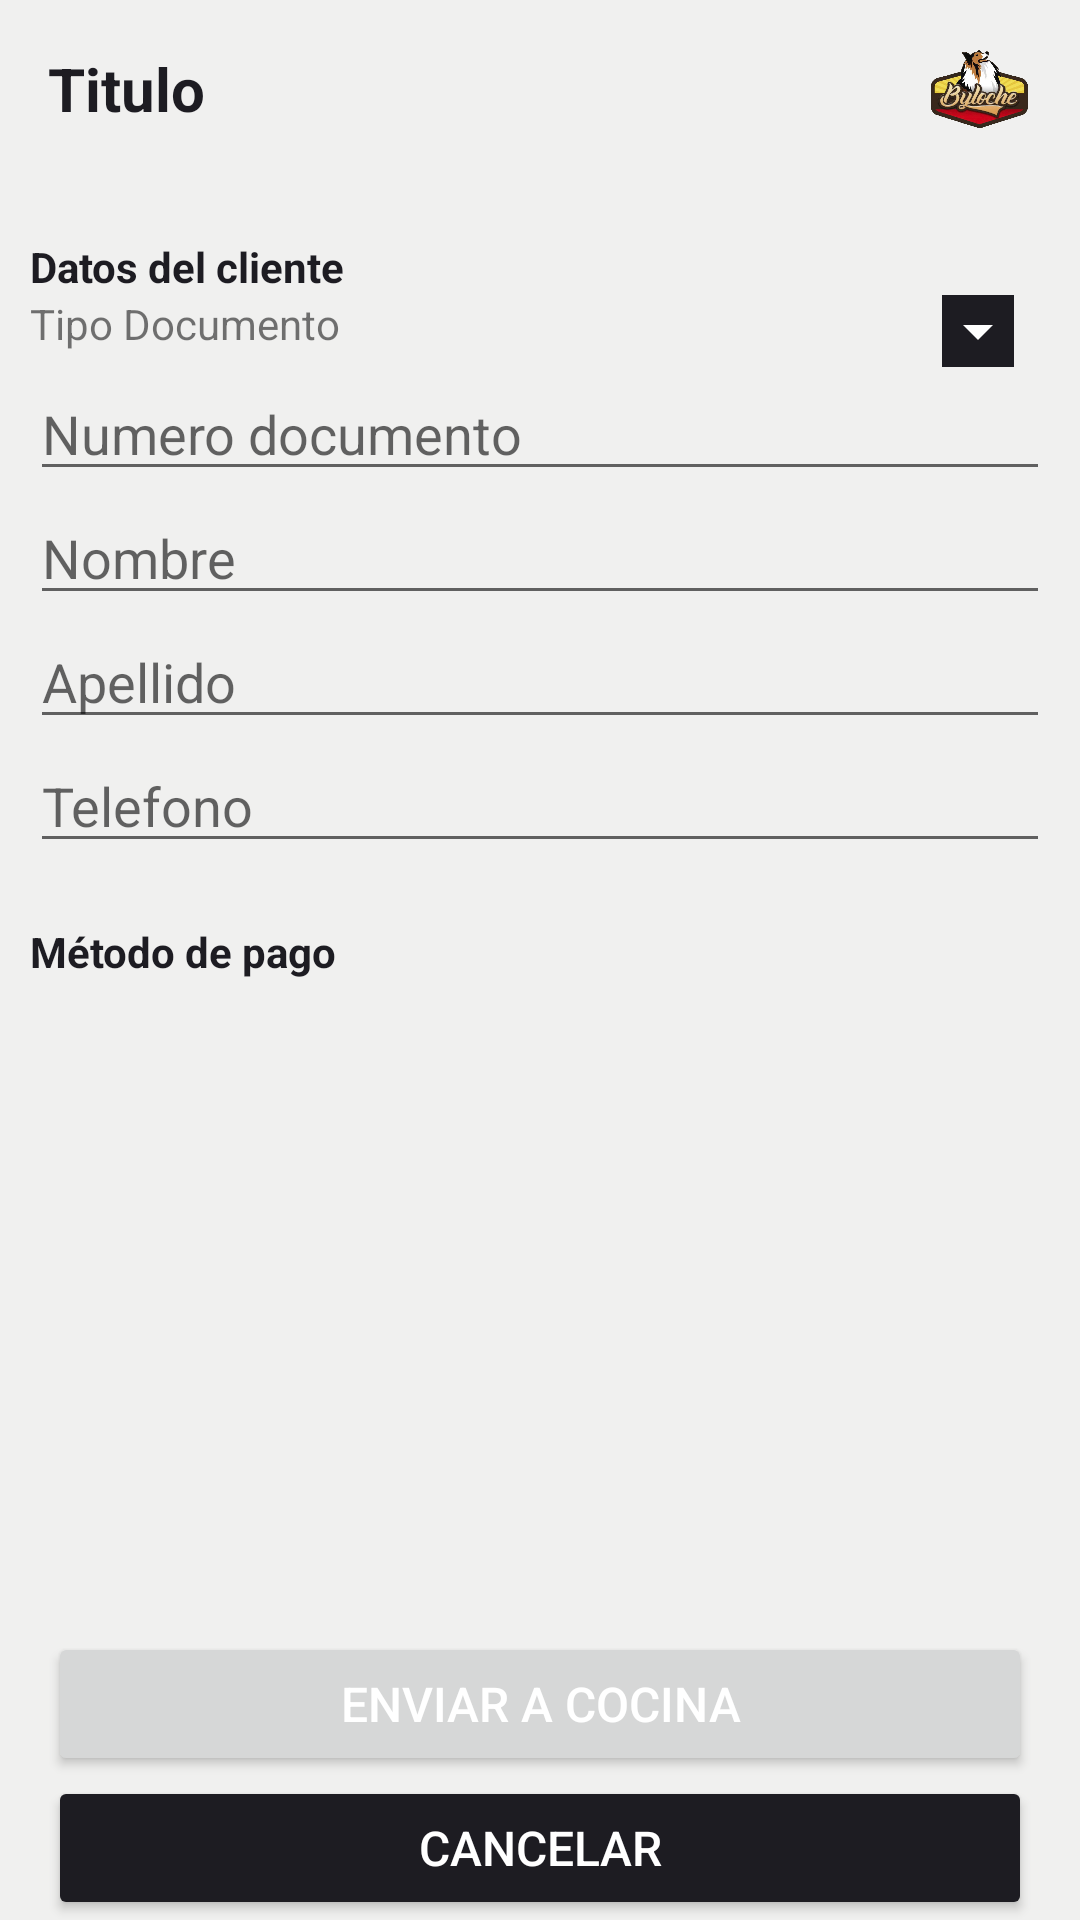

The Android layout XML behind this screen, and the referenced resources:
<!-- AndroidManifest.xml: application theme Theme.AppTheme -->
<!-- res/layout/pedido_enviococina.xml -->
<?xml version="1.0" encoding="utf-8"?>
<androidx.constraintlayout.widget.ConstraintLayout xmlns:android="http://schemas.android.com/apk/res/android"
    xmlns:app="http://schemas.android.com/apk/res-auto"
    xmlns:tools="http://schemas.android.com/tools"
    android:layout_width="match_parent"
    android:layout_height="match_parent"
    android:background="@color/colorPrimaryApp"
    android:orientation="vertical"
    tools:context=".Caja_Activity">

    <include
        android:id="@+id/include"
        layout="@layout/partial_title_bar"
        app:layout_constraintEnd_toEndOf="parent"
        app:layout_constraintStart_toStartOf="parent"
        app:layout_constraintTop_toTopOf="parent" />

    <ScrollView
        android:id="@+id/scrollView3"
        android:layout_width="match_parent"
        android:layout_height="match_parent"
        android:fillViewport="true"
        app:layout_constrainedHeight="true"
        app:layout_constraintBottom_toTopOf="@+id/btnEnviaCocina"
        app:layout_constraintEnd_toEndOf="parent"
        app:layout_constraintHorizontal_bias="0.0"
        app:layout_constraintStart_toStartOf="parent"
        app:layout_constraintTop_toBottomOf="@+id/include">

        <LinearLayout
            android:layout_width="match_parent"
            android:layout_height="wrap_content"
            android:orientation="vertical">

            <LinearLayout
                android:layout_width="0dp"
                android:layout_height="0dp"
                android:layout_marginLeft="10dp"
                android:layout_marginRight="10dp"
                android:orientation="vertical"
                android:visibility="invisible">

                <TextView
                    android:id="@+id/textView10"
                    android:layout_width="match_parent"
                    android:layout_height="wrap_content"
                    android:layout_marginTop="20dp"
                    android:text="@string/ca_txt1"
                    android:textStyle="bold" />

                <Button
                    android:id="@+id/btn_comple_direcc"
                    android:layout_width="match_parent"
                    android:layout_height="wrap_content"
                    android:layout_marginTop="10dp"
                    android:layout_marginRight="5dp"
                    android:layout_marginBottom="10dp"
                    android:background="@drawable/bordes_redondos_fondo_oscuro"
                    android:text="@string/ca_txt2" />

            </LinearLayout>

            <LinearLayout
                android:layout_width="match_parent"
                android:layout_height="wrap_content"
                android:layout_marginLeft="10dp"
                android:layout_marginRight="10dp"
                android:orientation="vertical">

                <TextView
                    android:id="@+id/textView14"
                    android:layout_width="match_parent"
                    android:layout_height="wrap_content"
                    android:layout_marginTop="20dp"
                    android:text="@string/ca_txt4"
                    android:textColor="@color/black"
                    android:textStyle="bold" />

                <GridLayout
                    android:layout_width="match_parent"
                    android:layout_height="wrap_content"
                    android:layout_weight="0"
                    android:alignmentMode="alignBounds"
                    android:columnWidth="10dp"
                    android:columnCount="2"
                    android:minWidth="@dimen/activity_horizontal_margin"
                    android:orientation="horizontal">

                    <TextView
                        android:id="@+id/textView21"
                        android:layout_width="wrap_content"
                        android:layout_height="wrap_content"
                        android:layout_row="0"
                        android:layout_rowWeight="1"
                        android:layout_column="0"
                        android:layout_columnWeight="0"
                        android:text="Tipo Documento" />

                    <Spinner
                        android:id="@+id/spnTidoDocumento"
                        android:layout_width="50dp"
                        android:layout_height="wrap_content"
                        android:layout_row="0"
                        android:layout_column="1"
                        android:layout_gravity="fill_horizontal"
                        android:layout_marginStart="15dp"
                        android:backgroundTint="@color/black"
                        android:backgroundTintMode="screen"
                        android:gravity="center_horizontal"
                        android:textAlignment="center" />
                </GridLayout>


                <LinearLayout
                    android:layout_width="match_parent"
                    android:layout_height="wrap_content"
                    android:orientation="horizontal">

                    <EditText
                        android:id="@+id/edtCedula"
                        android:layout_width="wrap_content"
                        android:layout_height="wrap_content"
                        android:layout_weight="1"
                        android:ems="10"
                        android:hint="Numero documento"
                        android:inputType="textPersonName" />
                </LinearLayout>

                <LinearLayout
                    android:layout_width="match_parent"
                    android:layout_height="wrap_content"
                    android:orientation="horizontal">

                    <EditText
                        android:id="@+id/edtNombre"
                        android:layout_width="wrap_content"
                        android:layout_height="wrap_content"
                        android:layout_weight="1"
                        android:ems="10"
                        android:hint="Nombre"
                        android:inputType="textPersonName" />

                </LinearLayout>

                <LinearLayout
                    android:layout_width="match_parent"
                    android:layout_height="wrap_content"
                    android:orientation="horizontal">

                    <EditText
                        android:id="@+id/edtApellido"
                        android:layout_width="wrap_content"
                        android:layout_height="wrap_content"
                        android:layout_weight="1"
                        android:ems="10"
                        android:hint="Apellido"
                        android:inputType="textPersonName" />

                </LinearLayout>

                <LinearLayout
                    android:layout_width="match_parent"
                    android:layout_height="wrap_content"
                    android:orientation="horizontal">

                    <EditText
                        android:id="@+id/edtTelefono"
                        android:layout_width="wrap_content"
                        android:layout_height="wrap_content"
                        android:layout_weight="1"
                        android:ems="10"
                        android:hint="Telefono"
                        android:inputType="phone" />

                </LinearLayout>

                

            </LinearLayout>

            <LinearLayout
                android:layout_width="match_parent"
                android:layout_height="wrap_content"
                android:layout_marginLeft="10dp"
                android:layout_marginRight="10dp"
                android:orientation="vertical">

                <TextView
                    android:id="@+id/textView25"
                    android:layout_width="match_parent"
                    android:layout_height="wrap_content"
                    android:layout_marginTop="20dp"
                    android:text="@string/ca_txt6"
                    android:textColor="@color/black"
                    android:textStyle="bold" />


            </LinearLayout>


            <LinearLayout
                android:id="@+id/lyListaProductos"
                android:layout_width="match_parent"
                android:layout_height="match_parent"
                android:layout_marginStart="5dp"
                android:layout_marginEnd="5dp"
                android:orientation="vertical"
                app:layout_constraintBottom_toBottomOf="parent"
                app:layout_constraintEnd_toEndOf="parent"
                app:layout_constraintHorizontal_bias="0.0"
                app:layout_constraintStart_toStartOf="parent"
                app:layout_constraintVertical_bias="0.0">

                <ListView
                    android:id="@+id/lstProductos"
                    android:layout_width="match_parent"
                    android:layout_height="match_parent" />

                
                
                
                
                

            </LinearLayout>


        </LinearLayout>


    </ScrollView>

    <Button
        android:id="@+id/btnEnviaCocina"
        android:layout_width="0dp"
        android:layout_height="wrap_content"
        android:layout_gravity="bottom|center"
        android:layout_marginLeft="16dp"
        android:layout_marginRight="16dp"
        android:text="Enviar a cocina"
        android:textColor="#FFFFFF"
        android:textSize="16sp"
        app:layout_constraintBottom_toTopOf="@+id/btn_cancelar"
        app:layout_constraintEnd_toEndOf="parent"
        app:layout_constraintStart_toStartOf="parent" />

    <Button
        android:id="@+id/btn_cancelar"
        android:layout_width="0dp"
        android:layout_height="wrap_content"
        android:layout_gravity="bottom|center"
        android:layout_marginLeft="16dp"
        android:layout_marginRight="16dp"
        android:backgroundTint="@color/black"
        android:text="Cancelar"

        android:textColor="#FFFFFF"
        android:textSize="16sp"
        app:layout_constraintBottom_toBottomOf="parent"
        app:layout_constraintEnd_toEndOf="parent"
        app:layout_constraintStart_toStartOf="parent" />

</androidx.constraintlayout.widget.ConstraintLayout>
<!-- res/layout/partial_title_bar.xml (included above) -->
<?xml version="1.0" encoding="utf-8"?>
<FrameLayout xmlns:android="http://schemas.android.com/apk/res/android"
    xmlns:tools="http://schemas.android.com/tools"
    android:layout_width="match_parent"
    android:layout_height="wrap_content"
    xmlns:app="http://schemas.android.com/apk/res-auto"
    tools:showIn="@layout/fragment_pedido">

    <androidx.constraintlayout.widget.ConstraintLayout
        android:id="@+id/constraintLayout"
        android:layout_width="match_parent"
        android:layout_height="wrap_content"
        app:layout_constraintEnd_toEndOf="parent"
        app:layout_constraintStart_toStartOf="parent"
        app:layout_constraintTop_toTopOf="parent">

        <TextView
            android:id="@+id/titleBarTitle"
            android:layout_width="wrap_content"
            android:layout_height="0dp"
            android:layout_margin="16dp"
            android:text="Titulo"
            android:textColor="#1D1C22"
            android:textSize="20sp"
            android:textStyle="bold"
            app:layout_constraintBottom_toBottomOf="parent"
            app:layout_constraintStart_toStartOf="parent"
            app:layout_constraintTop_toTopOf="parent" />

        <ImageView
            android:id="@+id/imageView"
            android:layout_width="35sp"
            android:layout_height="27.2sp"
            android:layout_margin="16dp"
            android:layout_marginEnd="16dp"
            app:layout_constraintBottom_toBottomOf="parent"
            app:layout_constraintEnd_toEndOf="parent"
            app:layout_constraintTop_toTopOf="parent"
            app:srcCompat="@drawable/logo" />

    </androidx.constraintlayout.widget.ConstraintLayout>
</FrameLayout>
<!-- res/layout/fragment_pedido.xml (included above) -->
<androidx.constraintlayout.widget.ConstraintLayout xmlns:android="http://schemas.android.com/apk/res/android"
    xmlns:app="http://schemas.android.com/apk/res-auto"
    xmlns:tools="http://schemas.android.com/tools"
    android:layout_width="match_parent"
    android:layout_height="match_parent"
    tools:context="com.valverde.byloche.fragments.PedidoFragment"
    android:background="@color/colorPrimaryApp">

    <include
        android:id="@+id/include"
        layout="@layout/partial_title_bar"
        app:layout_constraintEnd_toEndOf="parent"
        app:layout_constraintStart_toStartOf="parent"
        app:layout_constraintTop_toTopOf="parent" />

    <TextView
        android:id="@+id/addOrderButton"
        android:layout_width="227dp"
        android:layout_height="20dp"
        android:layout_marginStart="16dp"
        android:drawablePadding="5sp"
        android:text="Agregar pedido"
        android:textAlignment="textStart"
        android:textColor="#1D1C22"
        android:textSize="14sp"
        android:textStyle="bold"
        app:drawableStartCompat="@drawable/ic_plus"
        app:layout_constraintStart_toEndOf="@+id/include"
        app:layout_constraintStart_toStartOf="parent"
        app:layout_constraintTop_toBottomOf="@+id/include" />

    <TextView
        android:id="@+id/subtitle1"
        android:layout_width="227dp"
        android:layout_height="20dp"
        android:layout_marginStart="16dp"
        android:layout_marginTop="12dp"
        android:drawablePadding="5sp"
        android:text="Pedidos no confirmados"
        android:textAlignment="textStart"
        android:textColor="#1D1C22"
        android:textSize="12sp"
        android:textStyle="bold"
        app:layout_constraintStart_toEndOf="@+id/include"
        app:layout_constraintStart_toStartOf="parent"
        app:layout_constraintTop_toBottomOf="@+id/addOrderButton" />

    <androidx.recyclerview.widget.RecyclerView
        android:id="@+id/recylclerUnconfirmedOrders"
        android:layout_width="match_parent"
        android:layout_height="wrap_content"
        app:layout_constrainedHeight="true"
        app:layout_constraintEnd_toEndOf="parent"
        app:layout_constraintHeight_max="250dp"
        app:layout_constraintStart_toStartOf="parent"
        app:layout_constraintTop_toBottomOf="@+id/subtitle1"
        tools:visibility="visible" />

    <TextView
        android:id="@+id/subtitle2"
        android:layout_width="227dp"
        android:layout_height="20dp"
        android:layout_marginStart="16dp"
        android:layout_marginTop="16dp"
        android:drawablePadding="5sp"
        android:text="Pedidos confirmados"
        android:textAlignment="textStart"
        android:textColor="#1D1C22"
        android:textSize="12sp"
        android:textStyle="bold"
        app:layout_constraintStart_toEndOf="@+id/include"
        app:layout_constraintStart_toStartOf="parent"
        app:layout_constraintTop_toBottomOf="@+id/recylclerUnconfirmedOrders" />

    <androidx.recyclerview.widget.RecyclerView
        android:id="@+id/recylclerConfirmedOrders"
        android:layout_width="match_parent"
        android:layout_height="250dp"
        app:layout_constraintEnd_toEndOf="parent"
        app:layout_constraintStart_toStartOf="parent"
        app:layout_constraintTop_toBottomOf="@+id/subtitle2"
        tools:visibility="visible" />

</androidx.constraintlayout.widget.ConstraintLayout>
<!-- resources referenced by this layout -->
<resources>
  <color name="black">#1D1C22</color>
  <color name="colorPrimaryApp">#f0f0ef</color>
  <dimen name="activity_horizontal_margin">16dp</dimen>
  <!-- drawable bordes_redondos_fondo_oscuro (drawable) -->
  <?xml version="1.0" encoding="utf-8"?>
  <shape xmlns:android="http://schemas.android.com/apk/res/android"
      android:shape="rectangle"  >
  
      <corners
          android:radius="5dp"
          android:topRightRadius="5dp"
          android:bottomRightRadius="5dp"
          android:bottomLeftRadius="5dp" />
      <stroke
          android:width="1dp"
          android:color="#000000"/>
  
      <solid android:color="#CFBE9D" />
  
  
  </shape>
  <!-- drawable ic_plus (drawable) -->
  <vector xmlns:android="http://schemas.android.com/apk/res/android"
      android:width="20dp"
      android:height="20dp"
      android:viewportWidth="20"
      android:viewportHeight="20">
    <path
        android:pathData="M9.33,1.964H10.67C10.789,1.964 10.848,2.024 10.848,2.143V17.857C10.848,17.976 10.789,18.036 10.67,18.036H9.33C9.211,18.036 9.152,17.976 9.152,17.857V2.143C9.152,2.024 9.211,1.964 9.33,1.964Z"
        android:fillColor="#1D1C22"/>
    <path
        android:pathData="M2.5,9.152H17.5C17.619,9.152 17.679,9.211 17.679,9.33V10.67C17.679,10.789 17.619,10.848 17.5,10.848H2.5C2.381,10.848 2.322,10.789 2.322,10.67V9.33C2.322,9.211 2.381,9.152 2.5,9.152Z"
        android:fillColor="#1D1C22"/>
  </vector>
  <!-- drawable logo: png bitmap (drawable, 634123 bytes) -->
  <string name="ca_txt1">Dirección de envío</string>
  <string name="ca_txt2">Completar tu dirección</string>
  <string name="ca_txt4">Datos del cliente</string>
  <string name="ca_txt6">Método de pago</string>
  <style name="Theme.AppTheme" parent="Theme.MaterialComponents.DayNight.NoActionBar">
          
          <item name="colorPrimary">@color/red</item>
          <item name="colorPrimaryVariant">@color/red</item>
          <item name="colorOnPrimary">@color/white</item>
          
          <item name="colorSecondary">@color/red</item>
          <item name="colorSecondaryVariant">@color/teal_700</item>
          <item name="colorOnSecondary">@color/black</item>
          
          <item name="android:statusBarColor">?attr/colorPrimaryVariant</item>
          
      </style>
  <color name="red">#BA2918</color>
  <color name="white">#FFFBFA</color>
  <color name="teal_700">#FF018786</color>
</resources>
